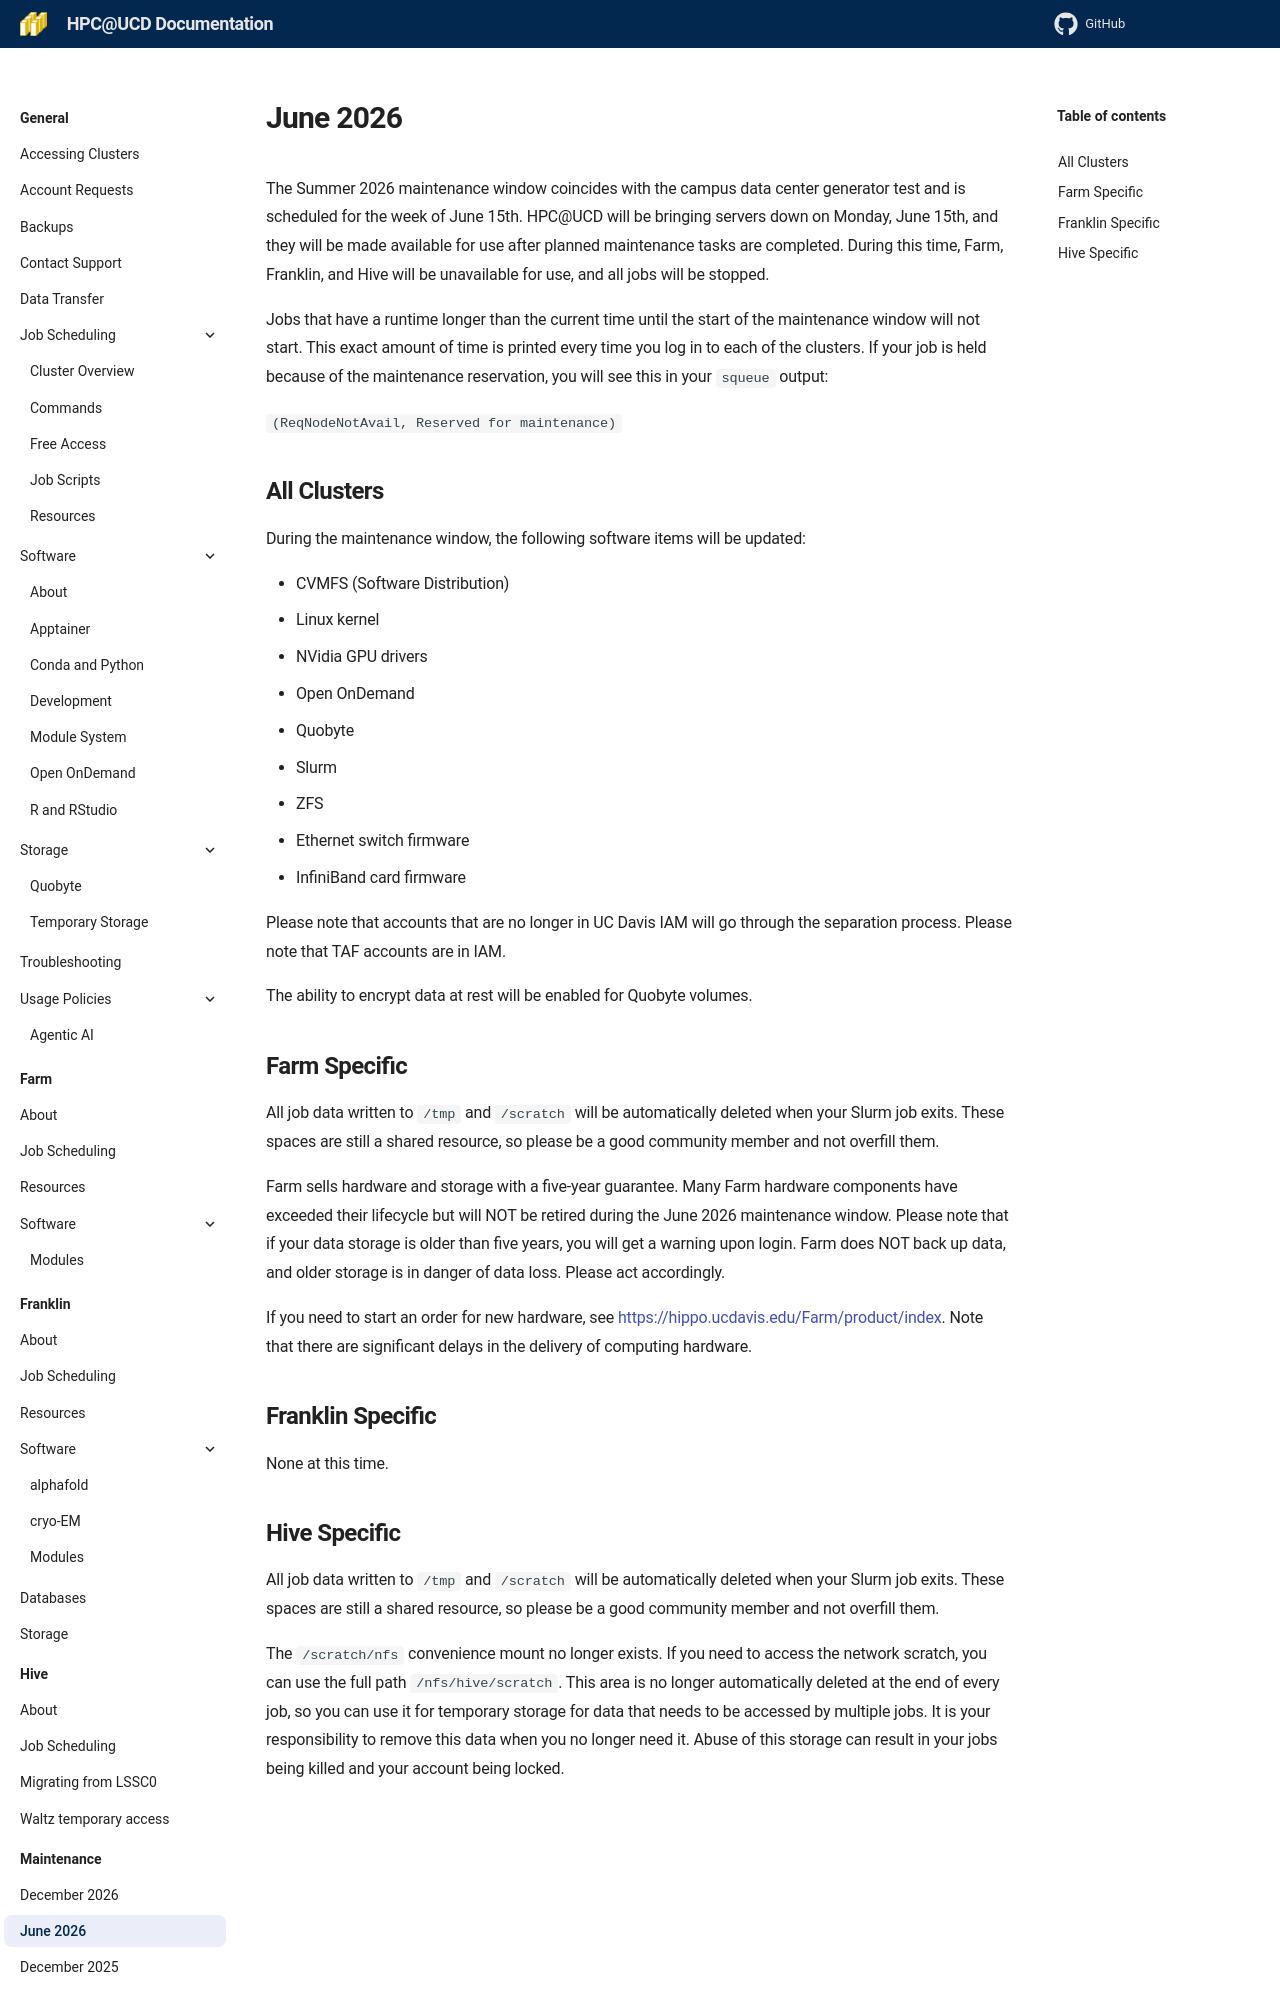

repository: ucdavis/hpccf-docs · page: maintenance/june-2026/index.html · generator: mkdocs

---
title: June 2026 Maintenance Window
---

The Summer 2026 maintenance window coincides with the campus data center generator test and is scheduled for the week of June 15th. HPC@UCD will be bringing servers down on Monday, June 15th, and they will be made available for use after planned maintenance tasks are completed. During this time, Farm, Franklin, and Hive will be unavailable for use, and all jobs will be stopped.

Jobs that have a runtime longer than the current time until the start of the maintenance window will not start. This exact amount of time is printed every time you log in to each of the clusters. If your job is held because of the maintenance reservation, you will see this in your `squeue` output:

`(ReqNodeNotAvail, Reserved for maintenance)`

## All Clusters

During the maintenance window, the following software items will be updated:

- CVMFS (Software Distribution)
- Linux kernel
- NVidia GPU drivers
- Open OnDemand
- Quobyte
- Slurm
- ZFS
- Ethernet switch firmware
- InfiniBand card firmware

Please note that accounts that are no longer in UC Davis IAM will go through the separation process. Please note that TAF accounts are in IAM.

The ability to encrypt data at rest will be enabled for Quobyte volumes.

## Farm Specific

All job data written to `/tmp` and `/scratch` will be automatically deleted when your Slurm job exits. These spaces are still a shared resource, so please be a good community member and not overfill them.

Farm sells hardware and storage with a five-year guarantee. Many Farm hardware components have exceeded their lifecycle but will NOT be retired during the June 2026 maintenance window. Please note that if your data storage is older than five years, you will get a warning upon login. Farm does NOT back up data, and older storage is in danger of data loss. Please act accordingly.

If you need to start an order for new hardware, see
[https://hippo.ucdavis.edu/Farm/product/index](https://hippo.ucdavis.edu/Farm/product/index). Note that there are
significant delays in the delivery of computing hardware.

## Franklin Specific

None at this time.
